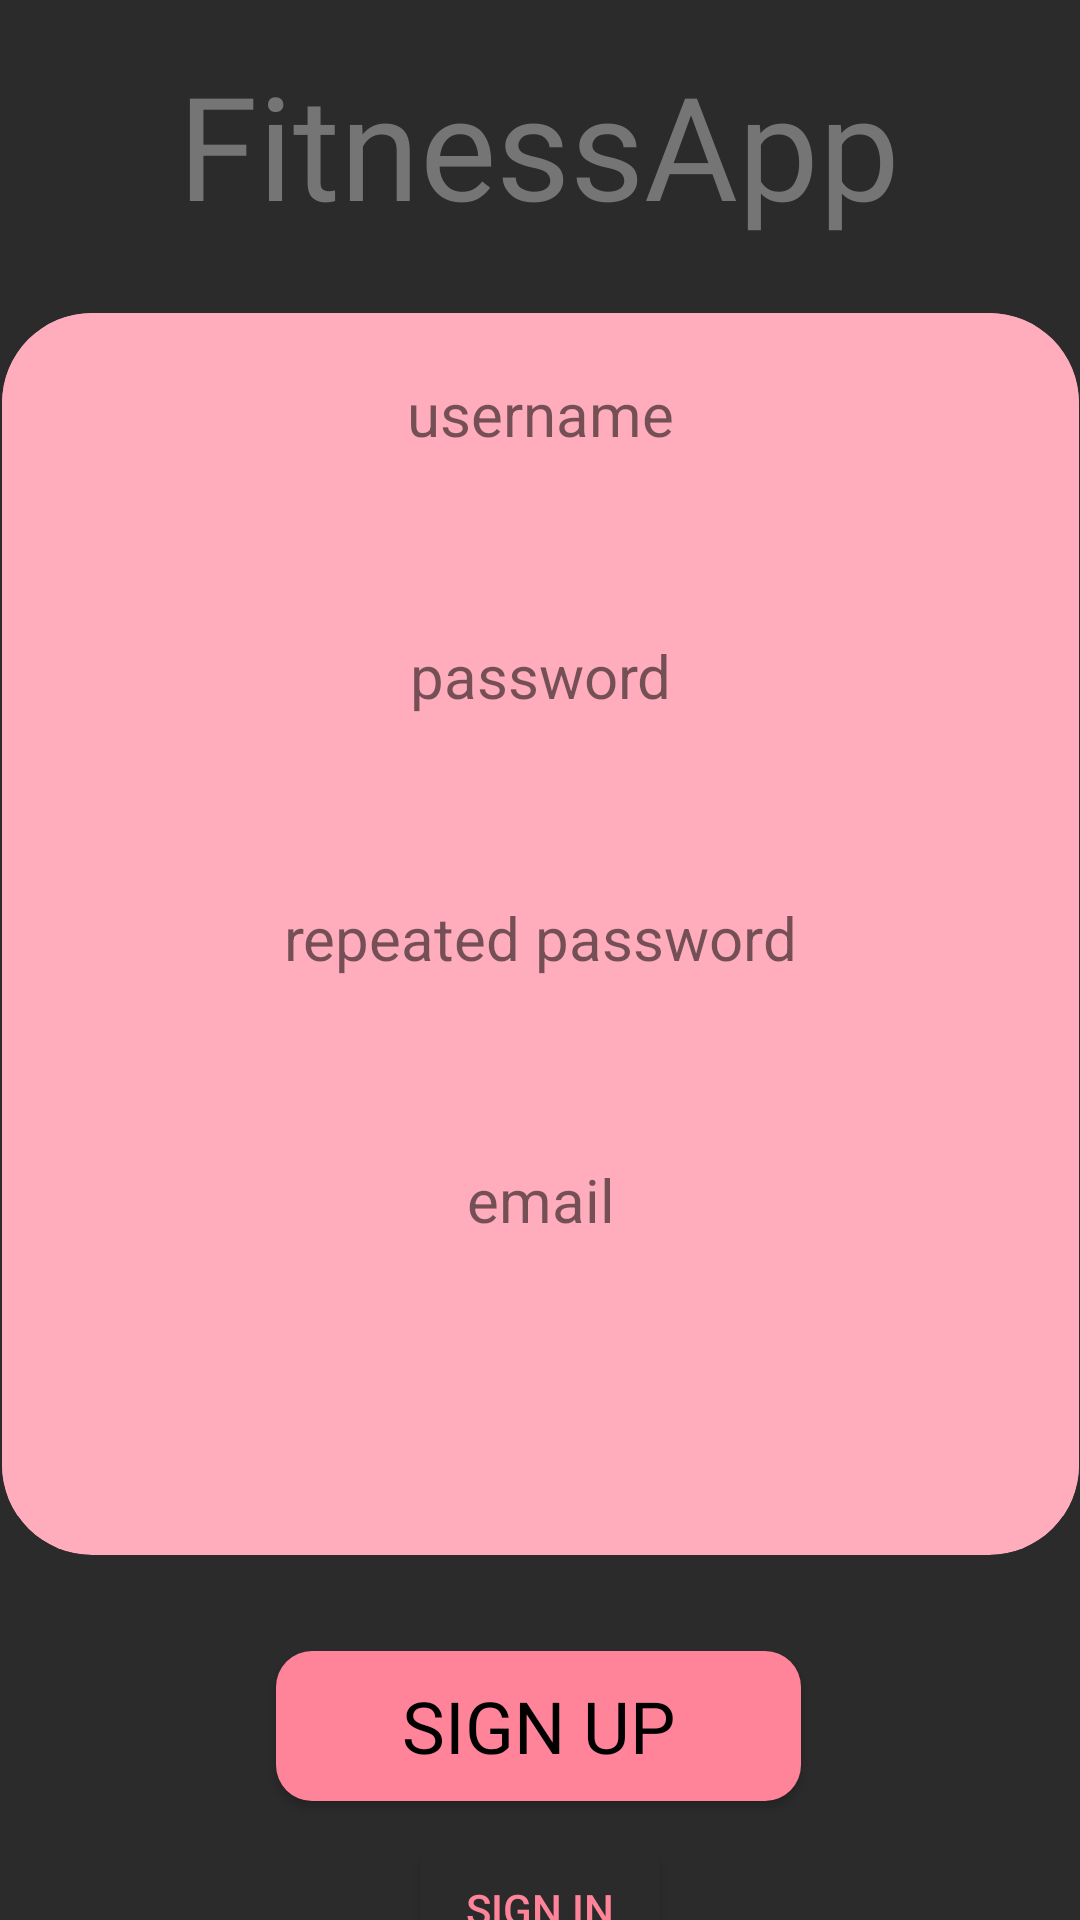

Reconstruct the res/layout file that produces this screen, plus the resources it refers to.
<!-- AndroidManifest.xml: application theme Theme.MyApplication -->
<!-- res/layout/registration.xml -->
<?xml version="1.0" encoding="utf-8"?>
<androidx.constraintlayout.widget.ConstraintLayout xmlns:android="http://schemas.android.com/apk/res/android"
    xmlns:app="http://schemas.android.com/apk/res-auto"
    xmlns:tools="http://schemas.android.com/tools"
    android:layout_width="match_parent"
    android:layout_height="match_parent"
    android:background="@color/bg_dark"
    android:theme="@style/Theme.MyApplication"
    tools:context=".Registration">

    <TextView
        android:id="@+id/AppName"
        android:layout_width="wrap_content"
        android:layout_height="wrap_content"
        android:layout_marginTop="16dp"
        android:fontFamily="@font/anton"
        android:text="@string/fitnessapp"
        android:textColor="#757575"
        android:textSize="48sp"
        app:layout_constraintEnd_toEndOf="parent"
        app:layout_constraintHorizontal_bias="0.497"
        app:layout_constraintStart_toStartOf="parent"
        app:layout_constraintTop_toTopOf="parent" />

    <androidx.cardview.widget.CardView
        android:id="@+id/Container"
        android:layout_width="359dp"
        android:layout_height="414dp"
        android:layout_marginStart="24dp"
        android:layout_marginTop="24dp"
        android:layout_marginEnd="24dp"
        app:cardBackgroundColor="#FFACBC"
        app:cardCornerRadius="30dp"
        app:cardElevation="0dp"
        app:layout_constraintEnd_toEndOf="parent"
        app:layout_constraintStart_toStartOf="parent"
        app:layout_constraintTop_toBottomOf="@+id/AppName">

        <androidx.constraintlayout.widget.ConstraintLayout
            android:id="@+id/registrationwindow"
            android:layout_width="match_parent"
            android:layout_height="401dp"
            android:background="#FFACBC">

            <TextView
                android:id="@+id/usernameText"
                android:layout_width="wrap_content"
                android:layout_height="wrap_content"
                android:layout_marginTop="20dp"
                android:text="@string/username"
                android:textSize="20sp"
                app:layout_constraintEnd_toEndOf="parent"
                app:layout_constraintStart_toStartOf="parent"
                app:layout_constraintTop_toTopOf="parent" />

            <EditText
                android:id="@+id/editUsername"
                android:layout_width="wrap_content"
                android:layout_height="wrap_content"
                android:layout_marginTop="8dp"
                android:background="@drawable/bg_white_input"
                android:ems="10"
                android:inputType="text"
                android:padding="8dp"
                android:paddingStart="10dp"
                android:paddingEnd="10dp"
                app:layout_constraintEnd_toEndOf="parent"
                app:layout_constraintStart_toStartOf="parent"
                app:layout_constraintTop_toBottomOf="@+id/usernameText"
                tools:ignore="SpeakableTextPresentCheck,TouchTargetSizeCheck" />

            <TextView
                android:id="@+id/passwordText"
                android:layout_width="wrap_content"
                android:layout_height="wrap_content"
                android:layout_marginTop="12dp"
                android:text="@string/password"
                android:textSize="20sp"
                app:layout_constraintEnd_toEndOf="parent"
                app:layout_constraintStart_toStartOf="parent"
                app:layout_constraintTop_toBottomOf="@+id/editUsername" />

            <EditText
                android:id="@+id/editPassword"
                android:layout_width="wrap_content"
                android:layout_height="wrap_content"
                android:layout_marginTop="8dp"
                android:background="@drawable/bg_white_input"
                android:ems="10"
                android:inputType="textPassword"
                android:padding="8dp"
                android:paddingStart="10dp"
                android:paddingEnd="10dp"
                app:layout_constraintEnd_toEndOf="parent"
                app:layout_constraintStart_toStartOf="parent"
                app:layout_constraintTop_toBottomOf="@+id/passwordText"
                tools:ignore="SpeakableTextPresentCheck,TouchTargetSizeCheck" />

            <TextView
                android:id="@+id/repeatPasswordText"
                android:layout_width="wrap_content"
                android:layout_height="wrap_content"
                android:layout_marginTop="12dp"
                android:text="@string/repeated_password"
                android:textSize="20sp"
                app:layout_constraintEnd_toEndOf="parent"
                app:layout_constraintStart_toStartOf="parent"
                app:layout_constraintTop_toBottomOf="@+id/editPassword" />

            <EditText
                android:id="@+id/editRepeatPassword"
                android:layout_width="wrap_content"
                android:layout_height="wrap_content"
                android:layout_marginTop="8dp"
                android:background="@drawable/bg_white_input"
                android:ems="10"
                android:inputType="textPassword"
                android:padding="8dp"
                android:paddingStart="10dp"
                android:paddingEnd="10dp"
                app:layout_constraintEnd_toEndOf="parent"
                app:layout_constraintStart_toStartOf="parent"
                app:layout_constraintTop_toBottomOf="@+id/repeatPasswordText"
                tools:ignore="SpeakableTextPresentCheck,TouchTargetSizeCheck" />

            <TextView
                android:id="@+id/emailText"
                android:layout_width="wrap_content"
                android:layout_height="wrap_content"
                android:layout_marginTop="12dp"
                android:text="@string/email"
                android:textSize="20sp"
                app:layout_constraintEnd_toEndOf="parent"
                app:layout_constraintStart_toStartOf="parent"
                app:layout_constraintTop_toBottomOf="@+id/editRepeatPassword" />

            <EditText
                android:id="@+id/editEmail"
                android:layout_width="wrap_content"
                android:layout_height="wrap_content"
                android:layout_marginTop="8dp"
                android:background="@drawable/bg_white_input"
                android:ems="10"
                android:inputType="textEmailAddress"
                android:padding="8dp"
                android:paddingStart="10dp"
                android:paddingEnd="10dp"
                app:layout_constraintEnd_toEndOf="parent"
                app:layout_constraintStart_toStartOf="parent"
                app:layout_constraintTop_toBottomOf="@+id/emailText"
                tools:ignore="SpeakableTextPresentCheck,TouchTargetSizeCheck" />

        </androidx.constraintlayout.widget.ConstraintLayout>
    </androidx.cardview.widget.CardView>

    <Button
        android:id="@+id/btnsignup"
        android:layout_width="175dp"
        android:layout_height="50dp"
        android:layout_marginTop="32dp"
        android:background="@drawable/roundstyle"
        android:fontFamily="@font/cabin"
        android:text="@string/sign_up"
        android:textColor="#000000"
        android:textSize="24sp"
        app:layout_constraintEnd_toEndOf="parent"
        app:layout_constraintHorizontal_bias="0.498"
        app:layout_constraintStart_toStartOf="parent"
        app:layout_constraintTop_toBottomOf="@+id/Container" />

    <Button
        android:id="@+id/btnsignin"
        android:layout_width="wrap_content"
        android:layout_height="wrap_content"
        android:layout_marginTop="12dp"
        android:backgroundTint="#2B2B2B"
        android:text="@string/sign_in"
        android:textColor="#FF8499"
        app:layout_constraintEnd_toEndOf="parent"
        app:layout_constraintStart_toStartOf="parent"
        app:layout_constraintTop_toBottomOf="@+id/btnsignup" />

</androidx.constraintlayout.widget.ConstraintLayout>
<!-- resources referenced by this layout -->
<resources>
  <color name="bg_dark">#2B2B2B</color>
  <!-- drawable roundstyle (drawable) -->
  <?xml version="1.0" encoding="utf-8"?>
  <shape xmlns:android="http://schemas.android.com/apk/res/android">
      <solid android:color="#FF8499" />
      <corners android:radius="12dp" />
  </shape>
  <string name="email">email</string>
  <string name="fitnessapp">FitnessApp</string>
  <string name="password">password</string>
  <string name="repeated_password">repeated password</string>
  <string name="sign_in">Sign in</string>
  <string name="sign_up">Sign up</string>
  <string name="username">username</string>
  <style name="Theme.MyApplication" parent="Theme.AppCompat.Light.NoActionBar">
          
          <item name="colorPrimary">@color/purple_500</item>
          <item name="colorPrimaryVariant">@color/purple_700</item>
          <item name="colorOnPrimary">@color/white</item>
          
          <item name="colorSecondary">@color/teal_200</item>
          <item name="colorSecondaryVariant">@color/teal_700</item>
          <item name="colorOnSecondary">@color/black</item>
          
          <item name="android:statusBarColor">?attr/colorPrimaryVariant</item>
          
      </style>
  <color name="purple_500">#FF6200EE</color>
  <color name="purple_700">#FF3700B3</color>
  <color name="white">#FFFFFFFF</color>
  <color name="teal_200">#FF03DAC5</color>
  <color name="teal_700">#FF018786</color>
  <color name="black">#FF000000</color>
</resources>
